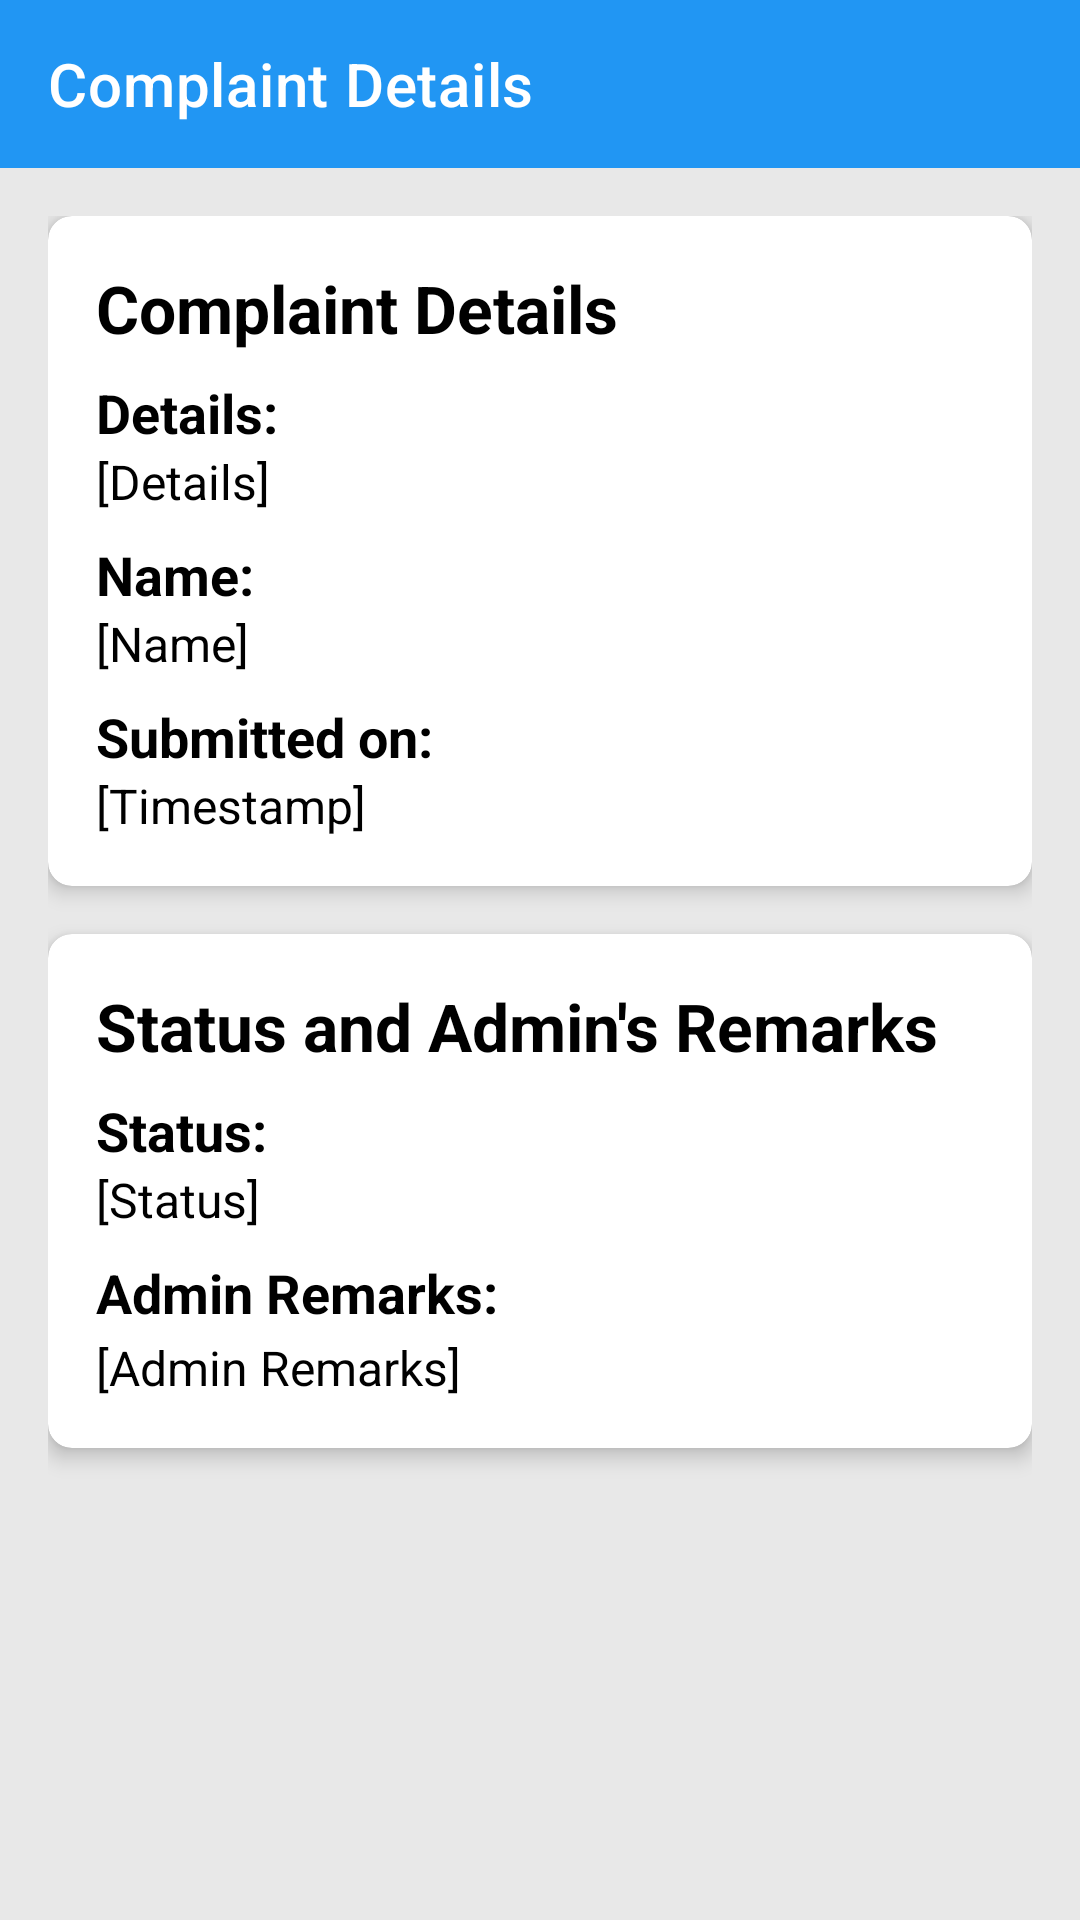

Android layout source for this screen:
<!-- AndroidManifest.xml: application theme Theme.NCDA -->
<!-- res/layout/activity_complaint_details.xml -->
<?xml version="1.0" encoding="utf-8"?>
<androidx.constraintlayout.widget.ConstraintLayout
    xmlns:android="http://schemas.android.com/apk/res/android"
    xmlns:app="http://schemas.android.com/apk/res-auto"
    xmlns:tools="http://schemas.android.com/tools"
    android:layout_width="match_parent"
    android:layout_height="match_parent"
    android:background="#E8E8E8"
    android:fitsSystemWindows="true"
    tools:context=".ComplaintDetailsActivity">

    <androidx.appcompat.widget.Toolbar
        android:id="@+id/toolbar"
        android:layout_width="match_parent"
        android:layout_height="?attr/actionBarSize"
        android:background="#2196F3"
        app:title="Complaint Details"
        app:titleTextColor="#FFFFFF"
        app:layout_constraintTop_toTopOf="parent" />

    <ScrollView
        android:layout_width="match_parent"
        android:layout_height="0dp"
        android:fillViewport="true"
        app:layout_constraintTop_toBottomOf="@+id/toolbar"
        app:layout_constraintBottom_toBottomOf="parent">

        <LinearLayout
            android:layout_width="match_parent"
            android:layout_height="wrap_content"
            android:orientation="vertical"
            android:padding="16dp">

            
            <androidx.cardview.widget.CardView
                android:layout_width="match_parent"
                android:layout_height="wrap_content"
                android:layout_marginBottom="16dp"
                app:cardCornerRadius="8dp"
                app:cardElevation="4dp">

                <LinearLayout
                    android:layout_width="match_parent"
                    android:layout_height="wrap_content"
                    android:orientation="vertical"
                    android:padding="16dp">

                    <TextView
                        android:layout_width="match_parent"
                        android:layout_height="wrap_content"
                        android:text="Complaint Details"
                        android:textSize="22sp"
                        android:textStyle="bold"
                        android:layout_marginBottom="8dp"/>

                    <TextView
                        android:layout_width="match_parent"
                        android:layout_height="wrap_content"
                        android:text="Details:"
                        android:textSize="18sp"
                        android:textStyle="bold" />

                    <TextView
                        android:id="@+id/tv_complaint_details"
                        android:layout_width="match_parent"
                        android:layout_height="wrap_content"
                        android:textSize="16sp"
                        android:text="[Details]" />

                    <TextView
                        android:layout_width="match_parent"
                        android:layout_height="wrap_content"
                        android:text="Name:"
                        android:textSize="18sp"
                        android:textStyle="bold"
                        android:layout_marginTop="8dp"/>

                    <TextView
                        android:id="@+id/tv_complaint_name"
                        android:layout_width="match_parent"
                        android:layout_height="wrap_content"
                        android:textSize="16sp"
                        android:text="[Name]" />

                    <TextView
                        android:layout_width="match_parent"
                        android:layout_height="wrap_content"
                        android:text="Submitted on:"
                        android:textSize="18sp"
                        android:textStyle="bold"
                        android:layout_marginTop="8dp"/>

                    <TextView
                        android:id="@+id/tv_complaint_timestamp"
                        android:layout_width="match_parent"
                        android:layout_height="wrap_content"
                        android:textSize="16sp"
                        android:text="[Timestamp]" />

                </LinearLayout>
            </androidx.cardview.widget.CardView>

            
            <androidx.cardview.widget.CardView
                android:layout_width="match_parent"
                android:layout_height="wrap_content"
                app:cardCornerRadius="8dp"
                app:cardElevation="4dp">

                <LinearLayout
                    android:layout_width="match_parent"
                    android:layout_height="wrap_content"
                    android:orientation="vertical"
                    android:padding="16dp">

                    <TextView
                        android:layout_width="match_parent"
                        android:layout_height="wrap_content"
                        android:text="Status and Admin's Remarks"
                        android:textSize="22sp"
                        android:textStyle="bold"
                        android:layout_marginBottom="8dp"/>

                    <TextView
                        android:layout_width="match_parent"
                        android:layout_height="wrap_content"
                        android:text="Status:"
                        android:textSize="18sp"
                        android:textStyle="bold" />

                    <TextView
                        android:id="@+id/tv_complaint_status"
                        android:layout_width="match_parent"
                        android:layout_height="wrap_content"
                        android:textSize="16sp"
                        android:text="[Status]" />

                    <TextView
                        android:layout_width="match_parent"
                        android:layout_height="wrap_content"
                        android:text="Admin Remarks:"
                        android:textSize="18sp"
                        android:textStyle="bold"
                        android:layout_marginTop="8dp"/>

                    <TextView
                        android:id="@+id/tv_admin_remark"
                        android:layout_width="match_parent"
                        android:layout_height="wrap_content"
                        android:textSize="16sp"
                        android:text="[Admin Remarks]"
                        android:layout_marginTop="2dp"/>

                </LinearLayout>
            </androidx.cardview.widget.CardView>

        </LinearLayout>
    </ScrollView>

</androidx.constraintlayout.widget.ConstraintLayout>
<!-- resources referenced by this layout -->
<resources>
  <style name="Theme.NCDA" parent="Theme.MaterialComponents.DayNight.NoActionBar">
          <item name="colorPrimary">@color/red_primary</item>
          <item name="colorPrimaryVariant">@color/red_dark</item>
          <item name="colorOnPrimary">@color/white</item>
  
          <item name="colorSecondary">@color/white</item>
          <item name="colorSecondaryVariant">@color/gray_light</item>
          <item name="colorOnSecondary">@color/red_primary</item>
  
          <item name="android:statusBarColor">@android:color/transparent</item>
          <item name="android:windowTranslucentStatus">true</item>
          <item name="windowActionBar">false</item>
          <item name="windowNoTitle">true</item>
  
          <item name="android:windowBackground">@color/background_color</item>
          <item name="colorSurface">@color/surface_color</item>
          <item name="colorOnSurface">@color/on_surface_color</item>
  
          <item name="colorError">@color/red</item>
          <item name="colorOutlineVariant">@color/gray_light</item>
  
          <item name="colorOnSurfaceVariant">@color/grey_hint</item>
  
          <item name="android:textColorHint">@color/grey_hint</item>
          <item name="android:textColor">@color/on_surface_color</item>
  
          <item name="passwordToggleTint">@android:color/black</item>
      </style>
  <color name="red_primary">#D32F2F</color>
  <color name="red_dark">#B71C1C</color>
  <color name="white">#FFFFFF</color>
  <color name="gray_light">#424242</color>
  <color name="background_color">#FFFFFF</color>
  <color name="surface_color">#FFFFFF</color>
  <color name="on_surface_color">#000000</color>
  <color name="red">#FF0000</color>
  <color name="grey_hint">#808080</color>
</resources>
